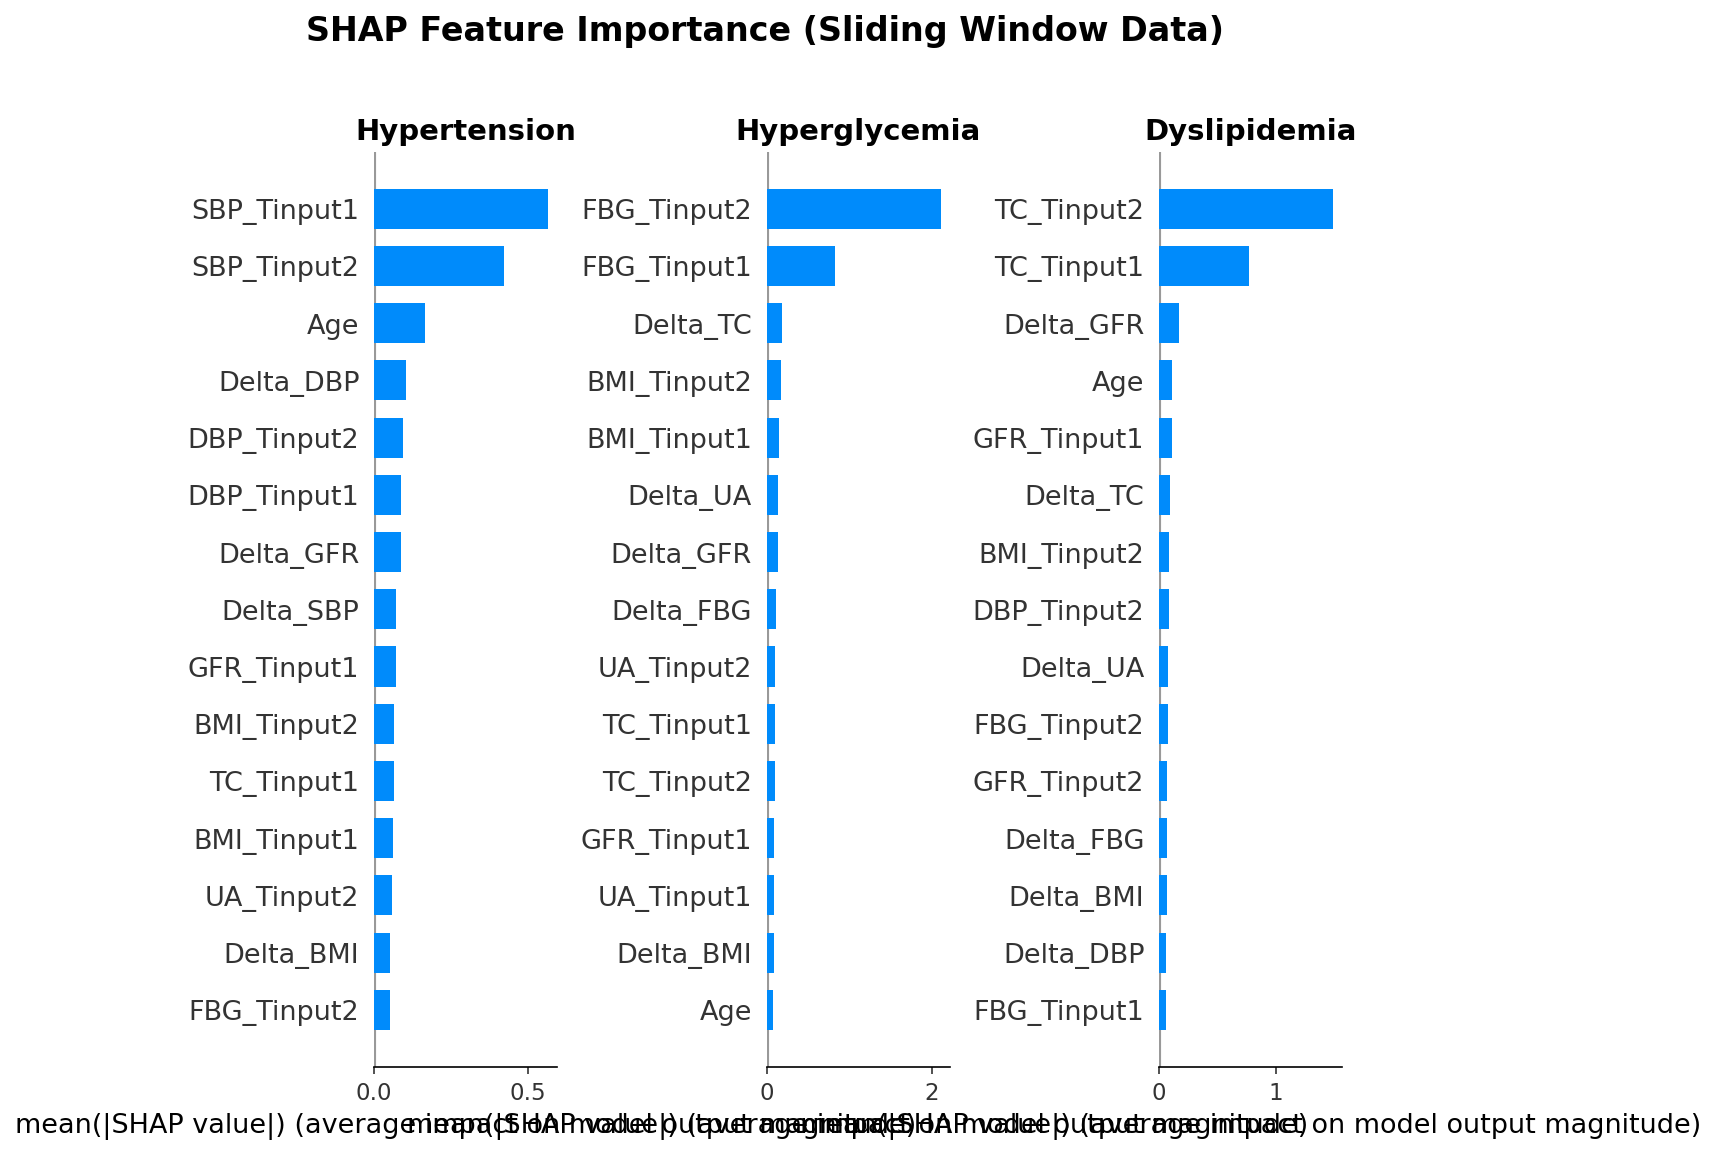

The table this chart was drawn from, first rows:
Feature, Hypertension, Hyperglycemia, Dyslipidemia, Category
SBP_Tinput1, 0.5679, 0.07202, 0.03648, Tinput1
SBP_Tinput2, 0.4232, 0.05712, 0.0508, Tinput2
Age, 0.1643, 0.07818, 0.1131, Demographics
Delta_DBP, 0.1039, 0.05789, 0.05884, Delta
DBP_Tinput2, 0.09473, 0.0601, 0.08328, Tinput2
DBP_Tinput1, 0.08715, 0.07118, 0.05483, Tinput1
Delta_GFR, 0.0869, 0.133, 0.1684, Delta
Delta_SBP, 0.07247, 0.07071, 0.04695, Delta
GFR_Tinput1, 0.07192, 0.09039, 0.1126, Tinput1
BMI_Tinput2, 0.06609, 0.1728, 0.08465, Tinput2
TC_Tinput1, 0.0634, 0.09783, 0.7655, Tinput1
BMI_Tinput1, 0.06323, 0.1556, 0.05395, Tinput1
UA_Tinput2, 0.05732, 0.1028, 0.04294, Tinput2
Delta_BMI, 0.05319, 0.08708, 0.06903, Delta
FBG_Tinput2, 0.05123, 2.107, 0.07281, Tinput2
FBG_Tinput1, 0.04739, 0.8251, 0.05628, Tinput1
UA_Tinput1, 0.04297, 0.08955, 0.04325, Tinput1
GFR_Tinput2, 0.04069, 0.066, 0.07192, Tinput2
Delta_TC, 0.035, 0.1815, 0.09166, Delta
Delta_FBG, 0.0348, 0.1189, 0.07139, Delta
Delta_UA, 0.03182, 0.1377, 0.07702, Delta
TC_Tinput2, 0.02614, 0.09649, 1.49, Tinput2
Cr_Tinput1, 0.02325, 0.02633, 0.02617, Tinput1
Cr_Tinput2, 0.01646, 0.04154, 0.04082, Tinput2
Delta_Cr, 0.01359, 0.03678, 0.02834, Delta
sex, 0.004447, 0.004435, 0.04392, Demographics
